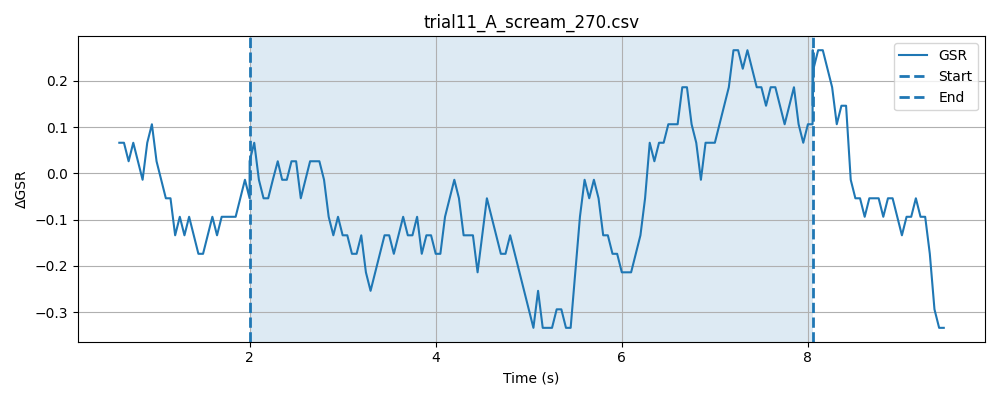

Values plotted in this chart, from the file beside it:
timestamp, elapsed_sec, gsr_raw, phase
1778370163, 0.01846, 4092, baseline
1778370163, 0.06871, 4092, baseline
1778370163, 0.1189, 4092, baseline
1778370163, 0.1687, 4092, baseline
1778370163, 0.2187, 4092, baseline
1778370163, 0.2689, 4091, baseline
1778370164, 0.3186, 4092, baseline
1778370164, 0.3687, 4093, baseline
1778370164, 0.4188, 4092, baseline
1778370164, 0.4688, 4092, baseline
1778370164, 0.5188, 4092, baseline
1778370164, 0.5689, 4094, baseline
1778370164, 0.6187, 4091, baseline
1778370164, 0.6687, 4093, baseline
1778370164, 0.7188, 4091, baseline
1778370164, 0.7689, 4092, baseline
1778370164, 0.8188, 4092, baseline
1778370164, 0.869, 4092, baseline
1778370164, 0.919, 4091, baseline
1778370164, 0.9691, 4091, baseline
1778370164, 1.019, 4093, baseline
1778370164, 1.069, 4091, baseline
1778370164, 1.119, 4091, baseline
1778370164, 1.169, 4092, baseline
1778370164, 1.219, 4092, baseline
1778370164, 1.269, 4092, baseline
1778370165, 1.319, 4091, baseline
1778370165, 1.369, 4093, baseline
1778370165, 1.419, 4091, baseline
1778370165, 1.469, 4091, baseline
1778370165, 1.519, 4093, baseline
1778370165, 1.569, 4093, baseline
1778370165, 1.619, 4091, baseline
1778370165, 1.669, 4091, baseline
1778370165, 1.719, 4091, baseline
1778370165, 1.769, 4092, baseline
1778370165, 1.819, 4092, baseline
1778370165, 1.869, 4092, baseline
1778370165, 1.919, 4092, baseline
1778370165, 1.969, 4092, baseline
1778370165, 2.02, 4091, baseline
1778370165, 0.04888, 4091, stimulus
1778370165, 0.09871, 4092, stimulus
1778370165, 0.1487, 4092, stimulus
1778370165, 0.1989, 4092, stimulus
1778370165, 0.2489, 4092, stimulus
1778370166, 0.2987, 4092, stimulus
1778370166, 0.3516, 4091, stimulus
1778370166, 0.3989, 4092, stimulus
1778370166, 0.4489, 4092, stimulus
1778370166, 0.4992, 4093, stimulus
1778370166, 0.549, 4092, stimulus
1778370166, 0.5992, 4092, stimulus
1778370166, 0.6491, 4093, stimulus
1778370166, 0.6992, 4092, stimulus
1778370166, 0.7493, 4091, stimulus
1778370166, 0.7991, 4092, stimulus
1778370166, 0.8491, 4091, stimulus
1778370166, 0.8991, 4092, stimulus
1778370166, 0.9492, 4092, stimulus
... 167 more rows
